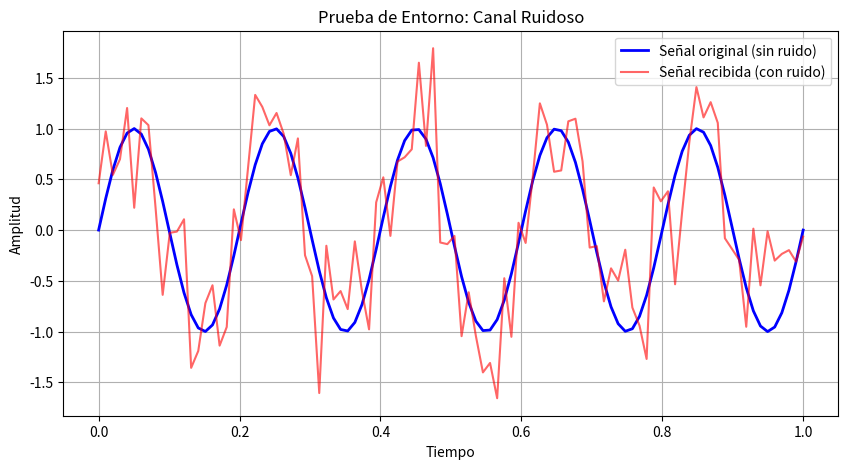

Recreate this plot in Python.
import numpy as np
import matplotlib.pyplot as plt

# 1. Generar vector de tiempo y una señal de prueba
t = np.linspace(0, 1, 100)
senal = np.sin(2 * np.pi * 5 * t)

# 2. Generar ruido gaussiano (similar al AWGN)
ruido = np.random.normal(0, 0.5, 100)
senal_ruidosa = senal + ruido

# 3. Graficar los resultados
plt.figure(figsize=(10, 5))
plt.plot(t, senal, label="Señal original (sin ruido)", color="blue", linewidth=2)
plt.plot(t, senal_ruidosa, label="Señal recibida (con ruido)", color="red", alpha=0.6)

plt.title("Prueba de Entorno: Canal Ruidoso")
plt.xlabel("Tiempo")
plt.ylabel("Amplitud")
plt.legend()
plt.grid(True)

# Mostrar el gráfico por pantalla
plt.show()

print("¡Si estás viendo el gráfico y este mensaje, tu entorno está 100% operativo!")
